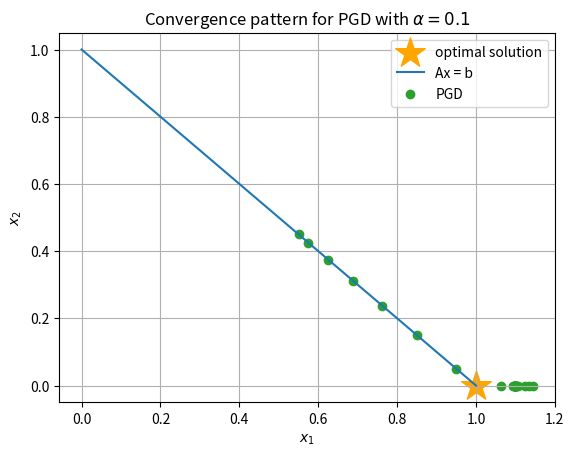

Here is the Python script that generated this plot:
import matplotlib.pyplot as plt
import numpy as np

OPT_X = [1]
OPT_Y = [0]
plt.scatter(OPT_X, OPT_Y, color='orange', marker='*', s=500, label='optimal solution')  # plot optimal solution as a star
# Generate a range of x values
x = np.linspace(0, 1, 400)
# Compute the corresponding y values
y = -x + 1
plt.plot(x, y, label='Ax = b')

alpha = 0.1

pgd = [(0.5499999999999999, 0.44999999999999996), (0.6, 0.39999999999999997), (0.65, 0.35), (0.7, 0.29999999999999993), (0.75, 0.24999999999999994), (0.8, 0.1999999999999999), (0.8500000000000001, 0.14999999999999986), (0.9000000000000001, 0.09999999999999981), (0.9500000000000002, 0.04999999999999977), (1.0000000000000002, 0.0), (1.05, 0.0), (1.075, 0.0), (1.0875, 0.0), (1.09375, 0.0), (1.0968749999999998, 0.0), (1.0984374999999997, 0.0), (1.09921875, 0.0), (1.099609375, 0.0), (1.0998046874999998, 0.0), (1.0999023437499997, 0.0), (1.099951171875, 0.0), (1.0999755859375, 0.0), (1.0999877929687498, 0.0), (1.0999938964843747, 0.0)]
fista = [(0.5499999999999998, 0.44999999999999984), (0.575, 0.42499999999999993), (0.625, 0.37499999999999994), (0.6875, 0.31249999999999994), (0.7625, 0.23749999999999988), (0.8500000000000001, 0.1499999999999999), (0.9500000000000001, 0.04999999999999982), (1.0625, 0.0), (1.1354166666666665, 0.0), (1.1432291666666665, 0.0), (1.1244554924242423, 0.0), (1.105187618371212, 0.0), (1.095183088395979, 0.0), (1.0936611931362907, 0.0), (1.09622183846427, 0.0), (1.0991511813966264, 0.0), (1.1007817907292834, 0.0), (1.1010703159199156, 0.0), (1.1006566422507502, 0.0), (1.1001525098159797, 0.0), (1.099860198150231, 0.0), (1.0998038735830875, 0.0), (1.0998774478493074, 0.0), (1.0999709126661248, 0.0), (1.1000265808524619, 0.0), (1.1000379128932645, 0.0), (1.100023992909211, 0.0), (1.10000578217601, 0.0), (1.0999947276558804, 0.0), (1.0999923892938819, 0.0)]

selected = fista
x = [x[0] for x in selected]
y = [x[1] for x in selected]

plt.scatter(x, y, linestyle='-', color='C2', label=r'PGD')

# show the final plot
ax = plt.subplot(111)
ax.set_xlabel(r'$x_1$')
ax.set_ylabel(r'$x_2$')
ax.set_title(fr'Convergence pattern for PGD with $\alpha={0.1}$')
ax.legend()
ax.grid('on')
plt.show()
